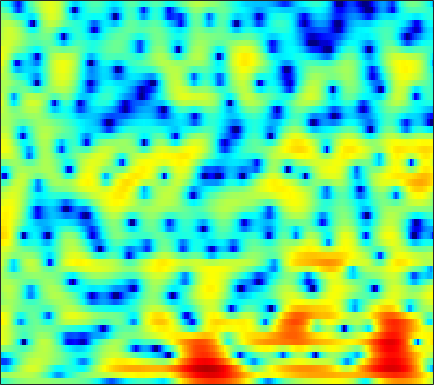

Values plotted in this chart, from the file beside it:
-3.3899, -2.9701, -2.424, -1.9137, -1.5527, -1.11, -0.7106, -0.43869, -0.11471, 0.16589, 0.40617, 0.55519, 0.71457, 0.82586, 0.88311, 0.92355, 0.93111, 0.91464, 0.86955, 0.79787, 0.71, 0.63209, 0.51193, 0.38653
0.9449, 0.9074, 0.9222, 1.008, 1.107, 1.277, 1.474, 1.627, 1.825, 1.993, 2.117, 2.17, 2.177, 2.095, 1.97, 1.705, 1.321, 0.9466, 0.3184, -0.4787, -1.46, -2.336, -3.699, -5.277
-5.9, -6.684, -6.884, -6.026, -4.943, -3.356, -1.848, -0.8299, 0.3507, 1.326, 2.106, 2.57, 3.037, 3.324, 3.424, 3.403, 3.212, 2.952, 2.444, 1.747, 0.8573, 0.06276, -1.134, -2.441
-12.49, -12.95, -12.82, -11.41, -9.762, -7.41, -5.248, -3.829, -2.217, -0.8903, 0.1787, 0.8432, 1.564, 2.106, 2.406, 2.671, 2.794, 2.801, 2.7, 2.49, 2.188, 1.91, 1.492, 1.039
-7.224, -6.498, -5.643, -4.846, -4.266, -3.497, -2.749, -2.202, -1.502, -0.8439, -0.2506, 0.1604, 0.6649, 1.115, 1.415, 1.748, 1.994, 2.122, 2.207, 2.201, 2.102, 1.967, 1.713, 1.379
0.4381, 0.3197, 0.1305, -0.1022, -0.322, -0.6836, -1.131, -1.506, -1.99, -2.338, -2.423, -2.251, -1.722, -0.9596, -0.3344, 0.4739, 1.169, 1.589, 1.99, 2.209, 2.248, 2.158, 1.882, 1.44
4.199, 3.907, 3.377, 2.658, 1.971, 0.8013, -0.7809, -2.346, -5.207, -9.786, -20.31, -19.66, -9.502, -5.012, -2.851, -0.809, 0.5969, 1.357, 2.042, 2.402, 2.473, 2.337, 1.908, 1.198
3.859, 3.689, 3.306, 2.739, 2.212, 1.394, 0.4851, -0.251, -1.222, -2.036, -2.514, -2.58, -2.295, -1.707, -1.184, -0.494, 0.1115, 0.4762, 0.8138, 0.9691, 0.9247, 0.7541, 0.351, -0.2815
3.924, 3.713, 3.256, 2.6, 2.007, 1.126, 0.2154, -0.4387, -1.202, -1.717, -1.922, -1.893, -1.688, -1.379, -1.129, -0.807, -0.5601, -0.4371, -0.3633, -0.388, -0.4764, -0.5658, -0.711, -0.8859
5.5, 5.122, 4.366, 3.289, 2.227, 0.3757, -2.034, -4.317, -7.962, -10.21, -8.236, -6.074, -3.829, -2.308, -1.569, -1.006, -0.8909, -1.08, -1.673, -2.566, -3.569, -4.155, -4.254, -3.481
4.905, 4.656, 4.103, 3.272, 2.438, 1.025, -0.6672, -2.048, -3.738, -4.55, -4.144, -3.424, -2.4, -1.589, -1.186, -1.014, -1.286, -1.8, -2.969, -4.864, -7.811, -10.74, -12.45, -8.528
2.036, 2.149, 2.117, 1.906, 1.648, 1.173, 0.6042, 0.175, -0.3537, -0.7805, -1.077, -1.216, -1.314, -1.355, -1.387, -1.466, -1.596, -1.728, -1.958, -2.221, -2.42, -2.45, -2.24, -1.757
0.4327, 0.8708, 1.231, 1.356, 1.325, 1.136, 0.7743, 0.4177, -0.1471, -0.787, -1.445, -1.904, -2.404, -2.743, -2.833, -2.739, -2.429, -2.114, -1.651, -1.182, -0.727, -0.4018, 0.007822, 0.3904
0.6689, 1.228, 1.726, 1.938, 1.922, 1.695, 1.22, 0.6863, -0.272, -1.558, -3.239, -4.795, -7.26, -9.518, -9.911, -8.152, -5.711, -4.106, -2.367, -1.024, 0.005922, 0.6024, 1.195, 1.609
1.398, 1.811, 2.167, 2.312, 2.264, 2, 1.526, 1.011, 0.09092, -1.137, -2.769, -4.291, -6.649, -8.769, -9.123, -7.403, -4.998, -3.428, -1.728, -0.4338, 0.5091, 1.025, 1.492, 1.714
1.456, 1.594, 1.642, 1.573, 1.461, 1.233, 0.9264, 0.6595, 0.2459, -0.2114, -0.6836, -1.024, -1.41, -1.627, -1.626, -1.403, -1.007, -0.6426, -0.1427, 0.3026, 0.6362, 0.8055, 0.907, 0.8487
1.467, 1.214, 0.7617, 0.2168, -0.1629, -0.5656, -0.7854, -0.7984, -0.6548, -0.4102, -0.1288, 0.06762, 0.2746, 0.4451, 0.5482, 0.636, 0.6752, 0.6834, 0.651, 0.5692, 0.4633, 0.3672, 0.2395, 0.1042
2.114, 1.35, -0.05888, -2.012, -3.836, -6.26, -6.927, -5.703, -3.399, -1.438, 0.006295, 0.7921, 1.526, 1.966, 2.105, 2.081, 1.844, 1.53, 0.9211, 0.1547, -0.6665, -1.211, -1.725, -1.767
3.014, 2.298, 0.909, -1.089, -3.063, -5.811, -6.616, -5.157, -2.645, -0.5884, 0.8641, 1.619, 2.29, 2.59, 2.601, 2.351, 1.778, 1.095, -0.1829, -2.05, -4.85, -7.942, -14.63, -13.99
2.795, 2.631, 2.184, 1.607, 1.124, 0.5596, 0.2204, 0.1458, 0.2477, 0.4355, 0.6531, 0.7857, 0.8468, 0.7595, 0.597, 0.217, -0.394, -0.9969, -1.995, -3.247, -4.688, -5.726, -6.664, -6.414
3.538, 3.579, 3.401, 3.038, 2.675, 2.085, 1.444, 0.9455, 0.3133, -0.2467, -0.7032, -0.9612, -1.237, -1.449, -1.62, -1.933, -2.35, -2.725, -3.333, -3.921, -4.388, -4.621, -4.58, -4.154
5.469, 5.443, 5.178, 4.601, 3.994, 2.93, 1.552, 0.3159, -1.546, -3.412, -4.827, -5.271, -5.044, -4.473, -4.147, -3.987, -4.179, -4.595, -5.472, -6.582, -7.695, -8.23, -8.008, -6.768
6.704, 6.621, 6.253, 5.537, 4.748, 3.328, 1.375, -0.5415, -4.013, -9.359, -19.67, -17.59, -10.46, -7.356, -6.197, -5.497, -5.609, -6.164, -7.511, -9.955, -14.14, -20.09, -20.96, -12.44
6.178, 6.15, 5.854, 5.289, 4.662, 3.555, 2.164, 0.943, -0.8534, -2.624, -4.062, -4.765, -5.176, -5.359, -5.453, -5.694, -6.122, -6.531, -7.238, -8.019, -8.658, -8.892, -8.646, -7.806
5.482, 5.561, 5.451, 5.123, 4.723, 4.007, 3.089, 2.303, 1.138, -0.1011, -1.362, -2.301, -3.541, -4.756, -5.613, -6.707, -7.573, -8.031, -8.367, -8.341, -8.175, -7.93, -7.502, -7.062
5.129, 5.322, 5.403, 5.254, 5.014, 4.515, 3.816, 3.166, 2.139, 0.9142, -0.5114, -1.744, -3.644, -5.871, -7.871, -10.92, -13.99, -15.12, -13.95, -11.83, -10.1, -9.1, -8.221, -7.714
4.585, 4.888, 5.115, 5.136, 5.02, 4.685, 4.154, 3.61, 2.704, 1.569, 0.183, -1.044, -2.968, -5.333, -7.429, -10.83, -14.45, -15.8, -14.07, -11.56, -9.642, -8.665, -7.857, -7.551
3.5, 3.907, 4.267, 4.457, 4.466, 4.315, 3.965, 3.578, 2.881, 1.994, 0.9022, -0.02416, -1.401, -2.867, -3.981, -5.346, -6.403, -6.897, -7.101, -6.922, -6.564, -6.278, -5.968, -5.875
2.156, 2.638, 3.129, 3.467, 3.615, 3.668, 3.539, 3.33, 2.864, 2.2, 1.335, 0.5625, -0.6113, -1.885, -2.875, -4.077, -5.042, -5.476, -5.675, -5.461, -4.993, -4.585, -4.08, -3.701
0.6116, 1.047, 1.62, 2.12, 2.475, 2.842, 3.067, 3.097, 2.938, 2.503, 1.786, 1.03, -0.2803, -2.019, -3.613, -6.24, -9.145, -10.59, -9.816, -7.399, -5.197, -3.891, -2.571, -1.632
-2.759, -2.706, -2.197, -1.132, -0.1894, 1.017, 1.978, 2.47, 2.831, 2.83, 2.454, 1.92, 0.8344, -0.71, -2.273, -4.98, -8.359, -10.18, -8.885, -5.748, -3.273, -1.868, -0.5026, 0.4149
-10.6, -16.06, -16.59, -8.327, -4.823, -1.777, 0.1667, 1.163, 1.99, 2.393, 2.431, 2.271, 1.842, 1.228, 0.6928, 0.001119, -0.5352, -0.7261, -0.6168, -0.1829, 0.4234, 0.8505, 1.282, 1.519
-5.617, -5.988, -5.613, -4.146, -2.835, -1.23, -0.02612, 0.626, 1.173, 1.419, 1.444, 1.372, 1.212, 1.036, 0.9533, 0.9032, 0.9559, 1.043, 1.239, 1.436, 1.615, 1.686, 1.668, 1.456
-0.4915, -0.2485, 0.0446, 0.4077, 0.6612, 0.9231, 1.034, 0.98, 0.7131, 0.2216, -0.422, -0.9353, -1.473, -1.658, -1.497, -0.9892, -0.2686, 0.2714, 0.903, 1.363, 1.605, 1.648, 1.523, 1.163
2.885, 3.038, 3.144, 3.075, 2.93, 2.555, 1.964, 1.334, 0.208, -1.34, -3.465, -5.608, -9.254, -11.42, -9.436, -5.671, -2.849, -1.305, 0.1419, 1.058, 1.508, 1.571, 1.3, 0.6861
4.376, 4.424, 4.321, 3.989, 3.592, 2.863, 1.885, 1.002, -0.4013, -2.075, -4.06, -5.761, -8.038, -8.94, -7.776, -5.084, -2.648, -1.185, 0.2165, 1.083, 1.447, 1.387, 0.8464, -0.2607
4.147, 4.18, 3.947, 3.441, 2.846, 1.781, 0.4117, -0.7681, -2.454, -3.96, -4.949, -5.18, -4.904, -4.086, -3.266, -1.987, -0.7377, 0.09936, 0.9837, 1.537, 1.717, 1.599, 1.089, 0.1165
3.187, 3.261, 3.043, 2.448, 1.735, 0.3676, -1.573, -3.563, -7.243, -13.1, -17.58, -12.62, -7.716, -4.641, -2.975, -1.266, 0.02896, 0.7668, 1.512, 1.964, 2.144, 2.107, 1.84, 1.355
2.065, 2.184, 2.072, 1.611, 1.057, 0.01821, -1.382, -2.669, -4.617, -6.422, -7.076, -6.436, -4.785, -3.058, -1.905, -0.6659, 0.3001, 0.8497, 1.369, 1.676, 1.793, 1.763, 1.585, 1.291
1.574, 1.651, 1.572, 1.296, 0.982, 0.4501, -0.1573, -0.6211, -1.177, -1.553, -1.659, -1.543, -1.178, -0.6765, -0.2683, 0.22, 0.6171, 0.832, 0.9785, 0.982, 0.8516, 0.6851, 0.3854, 0.03471
1.911, 1.83, 1.588, 1.278, 1.013, 0.6724, 0.3791, 0.2202, 0.1111, 0.1149, 0.2295, 0.3646, 0.5917, 0.8216, 0.9664, 1.103, 1.118, 1.046, 0.8116, 0.4198, -0.1255, -0.6076, -1.302, -1.984
2.744, 2.351, 1.702, 0.966, 0.4253, -0.1529, -0.4305, -0.398, -0.08356, 0.4141, 0.9542, 1.332, 1.752, 2.052, 2.176, 2.207, 2.053, 1.795, 1.261, 0.4545, -0.6727, -1.757, -3.526, -5.531
3.484, 2.719, 1.368, -0.5304, -2.317, -4.915, -6.065, -5.036, -2.704, -0.6387, 0.8891, 1.733, 2.515, 2.991, 3.184, 3.226, 3.072, 2.809, 2.238, 1.362, 0.06671, -1.312, -3.922, -8.064
2.832, 2.224, 0.8958, -1.185, -3.39, -7.27, -9.509, -7.389, -3.927, -1.473, 0.1232, 0.9015, 1.543, 1.837, 1.904, 1.853, 1.716, 1.599, 1.389, 1.087, 0.6595, 0.2104, -0.5516, -1.361
1.597, 1.645, 1.269, 0.5827, -0.03626, -0.7945, -1.237, -1.304, -1.127, -0.8546, -0.703, -0.7416, -1.035, -1.623, -2.22, -3.015, -3.544, -3.525, -2.908, -1.954, -1.007, -0.3731, 0.2849, 0.7768
1.545, 1.71, 1.638, 1.31, 0.9546, 0.4244, -0.1103, -0.4938, -0.9531, -1.444, -2.053, -2.65, -3.785, -5.485, -7.346, -11.32, -18.86, -19.32, -10.93, -6.334, -3.377, -1.774, -0.1326, 1.094
2.294, 2.078, 1.594, 0.8662, 0.204, -0.7639, -1.727, -2.363, -3.067, -3.616, -4.118, -4.56, -5.341, -6.421, -7.406, -8.817, -9.73, -9.485, -7.794, -5.509, -3.321, -1.851, -0.1857, 1.176
3.227, 2.634, 1.52, 0.004287, -1.416, -3.705, -6.227, -7.77, -8.512, -7.87, -7.008, -6.593, -6.393, -6.527, -6.761, -6.986, -6.899, -6.519, -5.531, -4.111, -2.538, -1.346, 0.1527, 1.449
4.251, 3.534, 2.198, 0.336, -1.513, -4.888, -10.06, -15.87, -15.87, -10.56, -7.99, -7.061, -6.731, -7.178, -7.965, -9.35, -10.48, -10.3, -8.38, -5.734, -3.275, -1.703, 0.0721, 1.478
4.655, 4.178, 3.295, 2.13, 1.071, -0.4989, -2.055, -3.005, -3.794, -4.053, -4.182, -4.388, -5.059, -6.322, -7.826, -11.03, -16.31, -17.73, -11.56, -6.953, -3.87, -2.151, -0.432, 0.822
3.958, 3.862, 3.573, 3.099, 2.651, 1.966, 1.246, 0.711, 0.04754, -0.581, -1.19, -1.684, -2.408, -3.245, -3.908, -4.72, -5.205, -5.148, -4.513, -3.46, -2.352, -1.611, -0.8486, -0.3531
2.811, 3.08, 3.243, 3.208, 3.077, 2.776, 2.366, 2.001, 1.474, 0.9027, 0.3137, -0.1344, -0.7054, -1.224, -1.556, -1.867, -1.987, -1.952, -1.776, -1.515, -1.239, -1.122, -1.134, -1.445
1.992, 2.505, 2.939, 3.139, 3.146, 2.999, 2.693, 2.379, 1.855, 1.246, 0.5664, 0.04906, -0.6188, -1.167, -1.455, -1.633, -1.564, -1.395, -1.07, -0.7537, -0.553, -0.5299, -0.7439, -1.34
1.718, 2.275, 2.772, 3.002, 3.013, 2.845, 2.486, 2.102, 1.432, 0.5874, -0.4403, -1.33, -2.646, -3.941, -4.638, -4.788, -3.997, -3.048, -1.734, -0.6229, 0.1421, 0.4945, 0.6275, 0.3977
1.329, 1.77, 2.091, 2.128, 2.005, 1.655, 1.135, 0.6407, -0.1336, -1.093, -2.329, -3.566, -5.928, -9.922, -15.81, -21.88, -9.916, -5.962, -2.642, -0.4792, 0.9702, 1.679, 2.224, 2.381
0.19, 0.3573, 0.2702, -0.1215, -0.5998, -1.435, -2.381, -3.059, -3.764, -4.202, -4.509, -4.784, -5.31, -5.94, -6.205, -5.722, -4.142, -2.624, -0.6846, 0.9179, 2.131, 2.786, 3.35, 3.568
-1.532, -1.697, -2.216, -3.146, -4.193, -6.138, -8.869, -11.32, -13.31, -11.37, -8.518, -6.798, -5.057, -3.729, -2.86, -1.738, -0.5971, 0.2639, 1.355, 2.326, 3.094, 3.531, 3.901, 4.019
-3.648, -3.885, -4.426, -5.343, -6.314, -8.121, -10.68, -12.97, -14.69, -12.34, -9.003, -6.921, -4.699, -2.964, -1.887, -0.6438, 0.4328, 1.14, 1.973, 2.669, 3.226, 3.533, 3.783, 3.845
